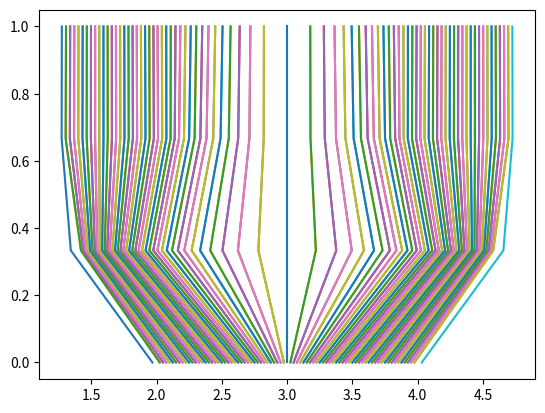

Generate this figure with matplotlib:
from matplotlib import pyplot
pyplot.plot( [     1.96875,      1.3436,      1.2734,     1.27501 ], [           0,    0.333333,    0.666667,           1 ] )
pyplot.plot( [       2.025,     1.42135,     1.30407,     1.30689 ], [           0,    0.333333,    0.666667,           1 ] )
pyplot.plot( [       2.025,     1.42135,     1.30407,     1.30689 ], [           0,    0.333333,    0.666667,           1 ] )
pyplot.plot( [        2.05,     1.43877,      1.3363,     1.33877 ], [           0,    0.333333,    0.666667,           1 ] )
pyplot.plot( [        2.05,     1.43877,      1.3363,     1.33877 ], [           0,    0.333333,    0.666667,           1 ] )
pyplot.plot( [       2.075,     1.45632,     1.36853,     1.37064 ], [           0,    0.333333,    0.666667,           1 ] )
pyplot.plot( [       2.075,     1.45632,     1.36853,     1.37064 ], [           0,    0.333333,    0.666667,           1 ] )
pyplot.plot( [         2.1,     1.47402,     1.40075,     1.40251 ], [           0,    0.333333,    0.666667,           1 ] )
pyplot.plot( [         2.1,     1.47402,     1.40075,     1.40251 ], [           0,    0.333333,    0.666667,           1 ] )
pyplot.plot( [       2.125,     1.49186,     1.43297,     1.43438 ], [           0,    0.333333,    0.666667,           1 ] )
pyplot.plot( [       2.125,     1.49186,     1.43297,     1.43438 ], [           0,    0.333333,    0.666667,           1 ] )
pyplot.plot( [        2.15,     1.50986,     1.46518,     1.46626 ], [           0,    0.333333,    0.666667,           1 ] )
pyplot.plot( [        2.15,     1.50986,     1.46518,     1.46626 ], [           0,    0.333333,    0.666667,           1 ] )
pyplot.plot( [       2.175,     1.52804,     1.49739,     1.49813 ], [           0,    0.333333,    0.666667,           1 ] )
pyplot.plot( [       2.175,     1.52804,     1.49739,     1.49813 ], [           0,    0.333333,    0.666667,           1 ] )
pyplot.plot( [         2.2,     1.54641,      1.5296,        1.53 ], [           0,    0.333333,    0.666667,           1 ] )
pyplot.plot( [         2.2,     1.54641,      1.5296,        1.53 ], [           0,    0.333333,    0.666667,           1 ] )
pyplot.plot( [       2.225,     1.56498,      1.5618,     1.56188 ], [           0,    0.333333,    0.666667,           1 ] )
pyplot.plot( [       2.225,     1.56498,      1.5618,     1.56188 ], [           0,    0.333333,    0.666667,           1 ] )
pyplot.plot( [        2.25,     1.58378,     1.59399,     1.59375 ], [           0,    0.333333,    0.666667,           1 ] )
pyplot.plot( [        2.25,     1.58378,     1.59399,     1.59375 ], [           0,    0.333333,    0.666667,           1 ] )
pyplot.plot( [       2.275,     1.60282,     1.62618,     1.62562 ], [           0,    0.333333,    0.666667,           1 ] )
pyplot.plot( [       2.275,     1.60282,     1.62618,     1.62562 ], [           0,    0.333333,    0.666667,           1 ] )
pyplot.plot( [         2.3,     1.62213,     1.65837,     1.65749 ], [           0,    0.333333,    0.666667,           1 ] )
pyplot.plot( [         2.3,     1.62213,     1.65837,     1.65749 ], [           0,    0.333333,    0.666667,           1 ] )
pyplot.plot( [       2.325,     1.64173,     1.69054,     1.68937 ], [           0,    0.333333,    0.666667,           1 ] )
pyplot.plot( [       2.325,     1.64173,     1.69054,     1.68937 ], [           0,    0.333333,    0.666667,           1 ] )
pyplot.plot( [        2.35,     1.66165,     1.72271,     1.72124 ], [           0,    0.333333,    0.666667,           1 ] )
pyplot.plot( [        2.35,     1.66165,     1.72271,     1.72124 ], [           0,    0.333333,    0.666667,           1 ] )
pyplot.plot( [       2.375,     1.68192,     1.75487,     1.75311 ], [           0,    0.333333,    0.666667,           1 ] )
pyplot.plot( [       2.375,     1.68192,     1.75487,     1.75311 ], [           0,    0.333333,    0.666667,           1 ] )
pyplot.plot( [         2.4,     1.70258,     1.78702,     1.78499 ], [           0,    0.333333,    0.666667,           1 ] )
pyplot.plot( [         2.4,     1.70258,     1.78702,     1.78499 ], [           0,    0.333333,    0.666667,           1 ] )
pyplot.plot( [       2.425,     1.72368,     1.81916,     1.81686 ], [           0,    0.333333,    0.666667,           1 ] )
pyplot.plot( [       2.425,     1.72368,     1.81916,     1.81686 ], [           0,    0.333333,    0.666667,           1 ] )
pyplot.plot( [        2.45,     1.74526,     1.85129,     1.84873 ], [           0,    0.333333,    0.666667,           1 ] )
pyplot.plot( [        2.45,     1.74526,     1.85129,     1.84873 ], [           0,    0.333333,    0.666667,           1 ] )
pyplot.plot( [       2.475,     1.76737,      1.8834,     1.88061 ], [           0,    0.333333,    0.666667,           1 ] )
pyplot.plot( [       2.475,     1.76737,      1.8834,     1.88061 ], [           0,    0.333333,    0.666667,           1 ] )
pyplot.plot( [         2.5,     1.79009,      1.9155,     1.91248 ], [           0,    0.333333,    0.666667,           1 ] )
pyplot.plot( [         2.5,     1.79009,      1.9155,     1.91248 ], [           0,    0.333333,    0.666667,           1 ] )
pyplot.plot( [       2.525,     1.81349,     1.94758,     1.94435 ], [           0,    0.333333,    0.666667,           1 ] )
pyplot.plot( [       2.525,     1.81349,     1.94758,     1.94435 ], [           0,    0.333333,    0.666667,           1 ] )
pyplot.plot( [        2.55,     1.83767,     1.97965,     1.97623 ], [           0,    0.333333,    0.666667,           1 ] )
pyplot.plot( [        2.55,     1.83767,     1.97965,     1.97623 ], [           0,    0.333333,    0.666667,           1 ] )
pyplot.plot( [       2.575,     1.86272,     2.01169,     2.00813 ], [           0,    0.333333,    0.666667,           1 ] )
pyplot.plot( [       2.575,     1.86272,     2.01169,     2.00813 ], [           0,    0.333333,    0.666667,           1 ] )
pyplot.plot( [         2.6,     1.88879,      2.0437,     2.04072 ], [           0,    0.333333,    0.666667,           1 ] )
pyplot.plot( [         2.6,     1.88879,      2.0437,     2.04072 ], [           0,    0.333333,    0.666667,           1 ] )
pyplot.plot( [       2.625,     1.91602,     2.07569,     2.07435 ], [           0,    0.333333,    0.666667,           1 ] )
pyplot.plot( [       2.625,     1.91602,     2.07569,     2.07435 ], [           0,    0.333333,    0.666667,           1 ] )
pyplot.plot( [        2.65,     1.94462,     2.10765,     2.10912 ], [           0,    0.333333,    0.666667,           1 ] )
pyplot.plot( [        2.65,     1.94462,     2.10765,     2.10912 ], [           0,    0.333333,    0.666667,           1 ] )
pyplot.plot( [       2.675,     1.97479,     2.13957,     2.14512 ], [           0,    0.333333,    0.666667,           1 ] )
pyplot.plot( [       2.675,     1.97479,     2.13957,     2.14512 ], [           0,    0.333333,    0.666667,           1 ] )
pyplot.plot( [         2.7,     2.00685,     2.17248,      2.1825 ], [           0,    0.333333,    0.666667,           1 ] )
pyplot.plot( [         2.7,     2.00685,     2.17248,      2.1825 ], [           0,    0.333333,    0.666667,           1 ] )
pyplot.plot( [       2.725,     2.04116,      2.2103,     2.22144 ], [           0,    0.333333,    0.666667,           1 ] )
pyplot.plot( [       2.725,     2.04116,      2.2103,     2.22144 ], [           0,    0.333333,    0.666667,           1 ] )
pyplot.plot( [        2.75,     2.07817,      2.2499,     2.26217 ], [           0,    0.333333,    0.666667,           1 ] )
pyplot.plot( [        2.75,     2.07817,      2.2499,     2.26217 ], [           0,    0.333333,    0.666667,           1 ] )
pyplot.plot( [       2.775,      2.1185,      2.2916,     2.30496 ], [           0,    0.333333,    0.666667,           1 ] )
pyplot.plot( [       2.775,      2.1185,      2.2916,     2.30496 ], [           0,    0.333333,    0.666667,           1 ] )
pyplot.plot( [         2.8,     2.16295,     2.33583,     2.35014 ], [           0,    0.333333,    0.666667,           1 ] )
pyplot.plot( [         2.8,     2.16295,     2.33583,     2.35014 ], [           0,    0.333333,    0.666667,           1 ] )
pyplot.plot( [       2.825,     2.21259,     2.38314,     2.39818 ], [           0,    0.333333,    0.666667,           1 ] )
pyplot.plot( [       2.825,     2.21259,     2.38314,     2.39818 ], [           0,    0.333333,    0.666667,           1 ] )
pyplot.plot( [        2.85,     2.26892,     2.43432,     2.44971 ], [           0,    0.333333,    0.666667,           1 ] )
pyplot.plot( [        2.85,     2.26892,     2.43432,     2.44971 ], [           0,    0.333333,    0.666667,           1 ] )
pyplot.plot( [       2.875,     2.33405,     2.49049,     2.50562 ], [           0,    0.333333,    0.666667,           1 ] )
pyplot.plot( [       2.875,     2.33405,     2.49049,     2.50562 ], [           0,    0.333333,    0.666667,           1 ] )
pyplot.plot( [         2.9,     2.41113,     2.55332,     2.56726 ], [           0,    0.333333,    0.666667,           1 ] )
pyplot.plot( [         2.9,     2.41113,     2.55332,     2.56726 ], [           0,    0.333333,    0.666667,           1 ] )
pyplot.plot( [       2.925,     2.50495,     2.62545,     2.63687 ], [           0,    0.333333,    0.666667,           1 ] )
pyplot.plot( [       2.925,     2.50495,     2.62545,     2.63687 ], [           0,    0.333333,    0.666667,           1 ] )
pyplot.plot( [        2.95,     2.62333,     2.71146,     2.71865 ], [           0,    0.333333,    0.666667,           1 ] )
pyplot.plot( [        2.95,     2.62333,     2.71146,     2.71865 ], [           0,    0.333333,    0.666667,           1 ] )
pyplot.plot( [       2.975,     2.77977,     2.82091,     2.82271 ], [           0,    0.333333,    0.666667,           1 ] )
pyplot.plot( [       2.975,     2.77977,     2.82091,     2.82271 ], [           0,    0.333333,    0.666667,           1 ] )
pyplot.plot( [           3,           3,           3,           3 ], [           0,    0.333333,    0.666667,           1 ] )
pyplot.plot( [           3,           3,           3,           3 ], [           0,    0.333333,    0.666667,           1 ] )
pyplot.plot( [       3.025,     3.22022,     3.17909,     3.17729 ], [           0,    0.333333,    0.666667,           1 ] )
pyplot.plot( [       3.025,     3.22022,     3.17909,     3.17729 ], [           0,    0.333333,    0.666667,           1 ] )
pyplot.plot( [        3.05,     3.37667,     3.28854,     3.28135 ], [           0,    0.333333,    0.666667,           1 ] )
pyplot.plot( [        3.05,     3.37667,     3.28854,     3.28135 ], [           0,    0.333333,    0.666667,           1 ] )
pyplot.plot( [       3.075,     3.49505,     3.37455,     3.36313 ], [           0,    0.333333,    0.666667,           1 ] )
pyplot.plot( [       3.075,     3.49505,     3.37455,     3.36313 ], [           0,    0.333333,    0.666667,           1 ] )
pyplot.plot( [         3.1,     3.58887,     3.44668,     3.43274 ], [           0,    0.333333,    0.666667,           1 ] )
pyplot.plot( [         3.1,     3.58887,     3.44668,     3.43274 ], [           0,    0.333333,    0.666667,           1 ] )
pyplot.plot( [       3.125,     3.66595,     3.50951,     3.49438 ], [           0,    0.333333,    0.666667,           1 ] )
pyplot.plot( [       3.125,     3.66595,     3.50951,     3.49438 ], [           0,    0.333333,    0.666667,           1 ] )
pyplot.plot( [        3.15,     3.73108,     3.56568,     3.55029 ], [           0,    0.333333,    0.666667,           1 ] )
pyplot.plot( [        3.15,     3.73108,     3.56568,     3.55029 ], [           0,    0.333333,    0.666667,           1 ] )
pyplot.plot( [       3.175,     3.78741,     3.61686,     3.60182 ], [           0,    0.333333,    0.666667,           1 ] )
pyplot.plot( [       3.175,     3.78741,     3.61686,     3.60182 ], [           0,    0.333333,    0.666667,           1 ] )
pyplot.plot( [         3.2,     3.83705,     3.66417,     3.64986 ], [           0,    0.333333,    0.666667,           1 ] )
pyplot.plot( [         3.2,     3.83705,     3.66417,     3.64986 ], [           0,    0.333333,    0.666667,           1 ] )
pyplot.plot( [       3.225,      3.8815,      3.7084,     3.69504 ], [           0,    0.333333,    0.666667,           1 ] )
pyplot.plot( [       3.225,      3.8815,      3.7084,     3.69504 ], [           0,    0.333333,    0.666667,           1 ] )
pyplot.plot( [        3.25,     3.92183,      3.7501,     3.73783 ], [           0,    0.333333,    0.666667,           1 ] )
pyplot.plot( [        3.25,     3.92183,      3.7501,     3.73783 ], [           0,    0.333333,    0.666667,           1 ] )
pyplot.plot( [       3.275,     3.95884,      3.7897,     3.77856 ], [           0,    0.333333,    0.666667,           1 ] )
pyplot.plot( [       3.275,     3.95884,      3.7897,     3.77856 ], [           0,    0.333333,    0.666667,           1 ] )
pyplot.plot( [         3.3,     3.99315,     3.82752,      3.8175 ], [           0,    0.333333,    0.666667,           1 ] )
pyplot.plot( [         3.3,     3.99315,     3.82752,      3.8175 ], [           0,    0.333333,    0.666667,           1 ] )
pyplot.plot( [       3.325,     4.02521,     3.86043,     3.85488 ], [           0,    0.333333,    0.666667,           1 ] )
pyplot.plot( [       3.325,     4.02521,     3.86043,     3.85488 ], [           0,    0.333333,    0.666667,           1 ] )
pyplot.plot( [        3.35,     4.05538,     3.89235,     3.89088 ], [           0,    0.333333,    0.666667,           1 ] )
pyplot.plot( [        3.35,     4.05538,     3.89235,     3.89088 ], [           0,    0.333333,    0.666667,           1 ] )
pyplot.plot( [       3.375,     4.08397,     3.92431,     3.92565 ], [           0,    0.333333,    0.666667,           1 ] )
pyplot.plot( [       3.375,     4.08397,     3.92431,     3.92565 ], [           0,    0.333333,    0.666667,           1 ] )
pyplot.plot( [         3.4,     4.11121,      3.9563,     3.95928 ], [           0,    0.333333,    0.666667,           1 ] )
pyplot.plot( [         3.4,     4.11121,      3.9563,     3.95928 ], [           0,    0.333333,    0.666667,           1 ] )
pyplot.plot( [       3.425,     4.13728,     3.98831,     3.99187 ], [           0,    0.333333,    0.666667,           1 ] )
pyplot.plot( [       3.425,     4.13728,     3.98831,     3.99187 ], [           0,    0.333333,    0.666667,           1 ] )
pyplot.plot( [        3.45,     4.16233,     4.02035,     4.02377 ], [           0,    0.333333,    0.666667,           1 ] )
pyplot.plot( [        3.45,     4.16233,     4.02035,     4.02377 ], [           0,    0.333333,    0.666667,           1 ] )
pyplot.plot( [       3.475,     4.18651,     4.05242,     4.05565 ], [           0,    0.333333,    0.666667,           1 ] )
pyplot.plot( [       3.475,     4.18651,     4.05242,     4.05565 ], [           0,    0.333333,    0.666667,           1 ] )
pyplot.plot( [         3.5,     4.20991,      4.0845,     4.08752 ], [           0,    0.333333,    0.666667,           1 ] )
pyplot.plot( [         3.5,     4.20991,      4.0845,     4.08752 ], [           0,    0.333333,    0.666667,           1 ] )
pyplot.plot( [       3.525,     4.23263,      4.1166,     4.11939 ], [           0,    0.333333,    0.666667,           1 ] )
pyplot.plot( [       3.525,     4.23263,      4.1166,     4.11939 ], [           0,    0.333333,    0.666667,           1 ] )
pyplot.plot( [        3.55,     4.25474,     4.14871,     4.15127 ], [           0,    0.333333,    0.666667,           1 ] )
pyplot.plot( [        3.55,     4.25474,     4.14871,     4.15127 ], [           0,    0.333333,    0.666667,           1 ] )
pyplot.plot( [       3.575,     4.27632,     4.18084,     4.18314 ], [           0,    0.333333,    0.666667,           1 ] )
pyplot.plot( [       3.575,     4.27632,     4.18084,     4.18314 ], [           0,    0.333333,    0.666667,           1 ] )
pyplot.plot( [         3.6,     4.29742,     4.21298,     4.21501 ], [           0,    0.333333,    0.666667,           1 ] )
pyplot.plot( [         3.6,     4.29742,     4.21298,     4.21501 ], [           0,    0.333333,    0.666667,           1 ] )
pyplot.plot( [       3.625,     4.31808,     4.24513,     4.24689 ], [           0,    0.333333,    0.666667,           1 ] )
pyplot.plot( [       3.625,     4.31808,     4.24513,     4.24689 ], [           0,    0.333333,    0.666667,           1 ] )
pyplot.plot( [        3.65,     4.33835,     4.27729,     4.27876 ], [           0,    0.333333,    0.666667,           1 ] )
pyplot.plot( [        3.65,     4.33835,     4.27729,     4.27876 ], [           0,    0.333333,    0.666667,           1 ] )
pyplot.plot( [       3.675,     4.35827,     4.30946,     4.31063 ], [           0,    0.333333,    0.666667,           1 ] )
pyplot.plot( [       3.675,     4.35827,     4.30946,     4.31063 ], [           0,    0.333333,    0.666667,           1 ] )
pyplot.plot( [         3.7,     4.37787,     4.34163,     4.34251 ], [           0,    0.333333,    0.666667,           1 ] )
pyplot.plot( [         3.7,     4.37787,     4.34163,     4.34251 ], [           0,    0.333333,    0.666667,           1 ] )
pyplot.plot( [       3.725,     4.39718,     4.37382,     4.37438 ], [           0,    0.333333,    0.666667,           1 ] )
pyplot.plot( [       3.725,     4.39718,     4.37382,     4.37438 ], [           0,    0.333333,    0.666667,           1 ] )
pyplot.plot( [        3.75,     4.41622,     4.40601,     4.40625 ], [           0,    0.333333,    0.666667,           1 ] )
pyplot.plot( [        3.75,     4.41622,     4.40601,     4.40625 ], [           0,    0.333333,    0.666667,           1 ] )
pyplot.plot( [       3.775,     4.43502,      4.4382,     4.43812 ], [           0,    0.333333,    0.666667,           1 ] )
pyplot.plot( [       3.775,     4.43502,      4.4382,     4.43812 ], [           0,    0.333333,    0.666667,           1 ] )
pyplot.plot( [         3.8,     4.45359,      4.4704,        4.47 ], [           0,    0.333333,    0.666667,           1 ] )
pyplot.plot( [         3.8,     4.45359,      4.4704,        4.47 ], [           0,    0.333333,    0.666667,           1 ] )
pyplot.plot( [       3.825,     4.47196,     4.50261,     4.50187 ], [           0,    0.333333,    0.666667,           1 ] )
pyplot.plot( [       3.825,     4.47196,     4.50261,     4.50187 ], [           0,    0.333333,    0.666667,           1 ] )
pyplot.plot( [        3.85,     4.49014,     4.53482,     4.53374 ], [           0,    0.333333,    0.666667,           1 ] )
pyplot.plot( [        3.85,     4.49014,     4.53482,     4.53374 ], [           0,    0.333333,    0.666667,           1 ] )
pyplot.plot( [       3.875,     4.50814,     4.56703,     4.56562 ], [           0,    0.333333,    0.666667,           1 ] )
pyplot.plot( [       3.875,     4.50814,     4.56703,     4.56562 ], [           0,    0.333333,    0.666667,           1 ] )
pyplot.plot( [         3.9,     4.52598,     4.59925,     4.59749 ], [           0,    0.333333,    0.666667,           1 ] )
pyplot.plot( [         3.9,     4.52598,     4.59925,     4.59749 ], [           0,    0.333333,    0.666667,           1 ] )
pyplot.plot( [       3.925,     4.54368,     4.63147,     4.62936 ], [           0,    0.333333,    0.666667,           1 ] )
pyplot.plot( [       3.925,     4.54368,     4.63147,     4.62936 ], [           0,    0.333333,    0.666667,           1 ] )
pyplot.plot( [        3.95,     4.56123,      4.6637,     4.66123 ], [           0,    0.333333,    0.666667,           1 ] )
pyplot.plot( [        3.95,     4.56123,      4.6637,     4.66123 ], [           0,    0.333333,    0.666667,           1 ] )
pyplot.plot( [       3.975,     4.57865,     4.69593,     4.69311 ], [           0,    0.333333,    0.666667,           1 ] )
pyplot.plot( [       3.975,     4.57865,     4.69593,     4.69311 ], [           0,    0.333333,    0.666667,           1 ] )
pyplot.plot( [     4.03125,      4.6564,      4.7266,     4.72499 ], [           0,    0.333333,    0.666667,           1 ] )
pyplot.show()
